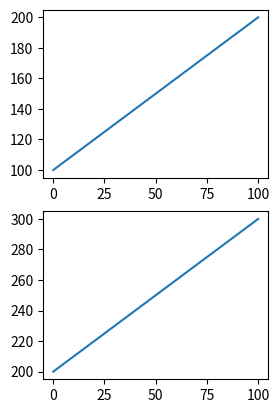

This chart was generated by the following Python code:
# -*- coding: utf-8 -*-
# [redacted]

import matplotlib.pyplot as plt
import numpy as np

# data = np.arange(100, 201)
# plt.plot(data)
#
# data2 = np.arange(200, 301)
# plt.figure()
# plt.plot(data2)

data = np.arange(100, 201)
plt.subplot(221)
plt.plot(data)

data2 = np.arange(200, 301)
plt.subplot(223)
plt.plot(data2)

plt.show()